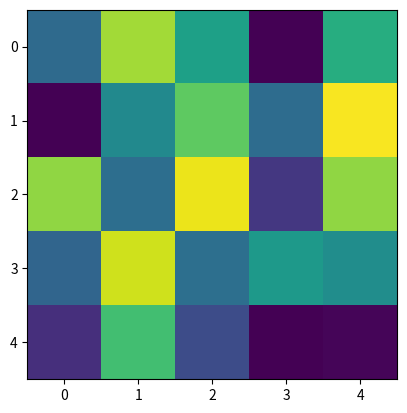

Reproduce this figure in Python.
import sys
import numpy as np
import matplotlib.pyplot as plt
from matplotlib.animation import FuncAnimation

fig = plt.figure()
a = np.random.random((5,5))
im=plt.imshow(a, interpolation='none')

# initialization function: plot the background of each frame
def init():
    im.set_data(np.random.random((5,5)))
    return [im]

# animation function.  This is called sequentially
def update(i):
    a=im.get_array()
    a=a*np.exp(-0.001*i)    # exponential decay of the values
    im.set_array(a)
    return [im]

if __name__ == '__main__':
    anim = FuncAnimation(
        fig, 
        update, 
        frames=np.linspace(0,128),
        init_func=init,
        blit=True,
        interval=1/60*1000 #60 fps
    )
    if len(sys.argv) > 1 and sys.argv[1] == 'save':
        anim.save('dist/line.gif', dpi=80, writer='imagemagick')
    else:
        # plt.show() will just loop the animation forever.
        plt.show()
